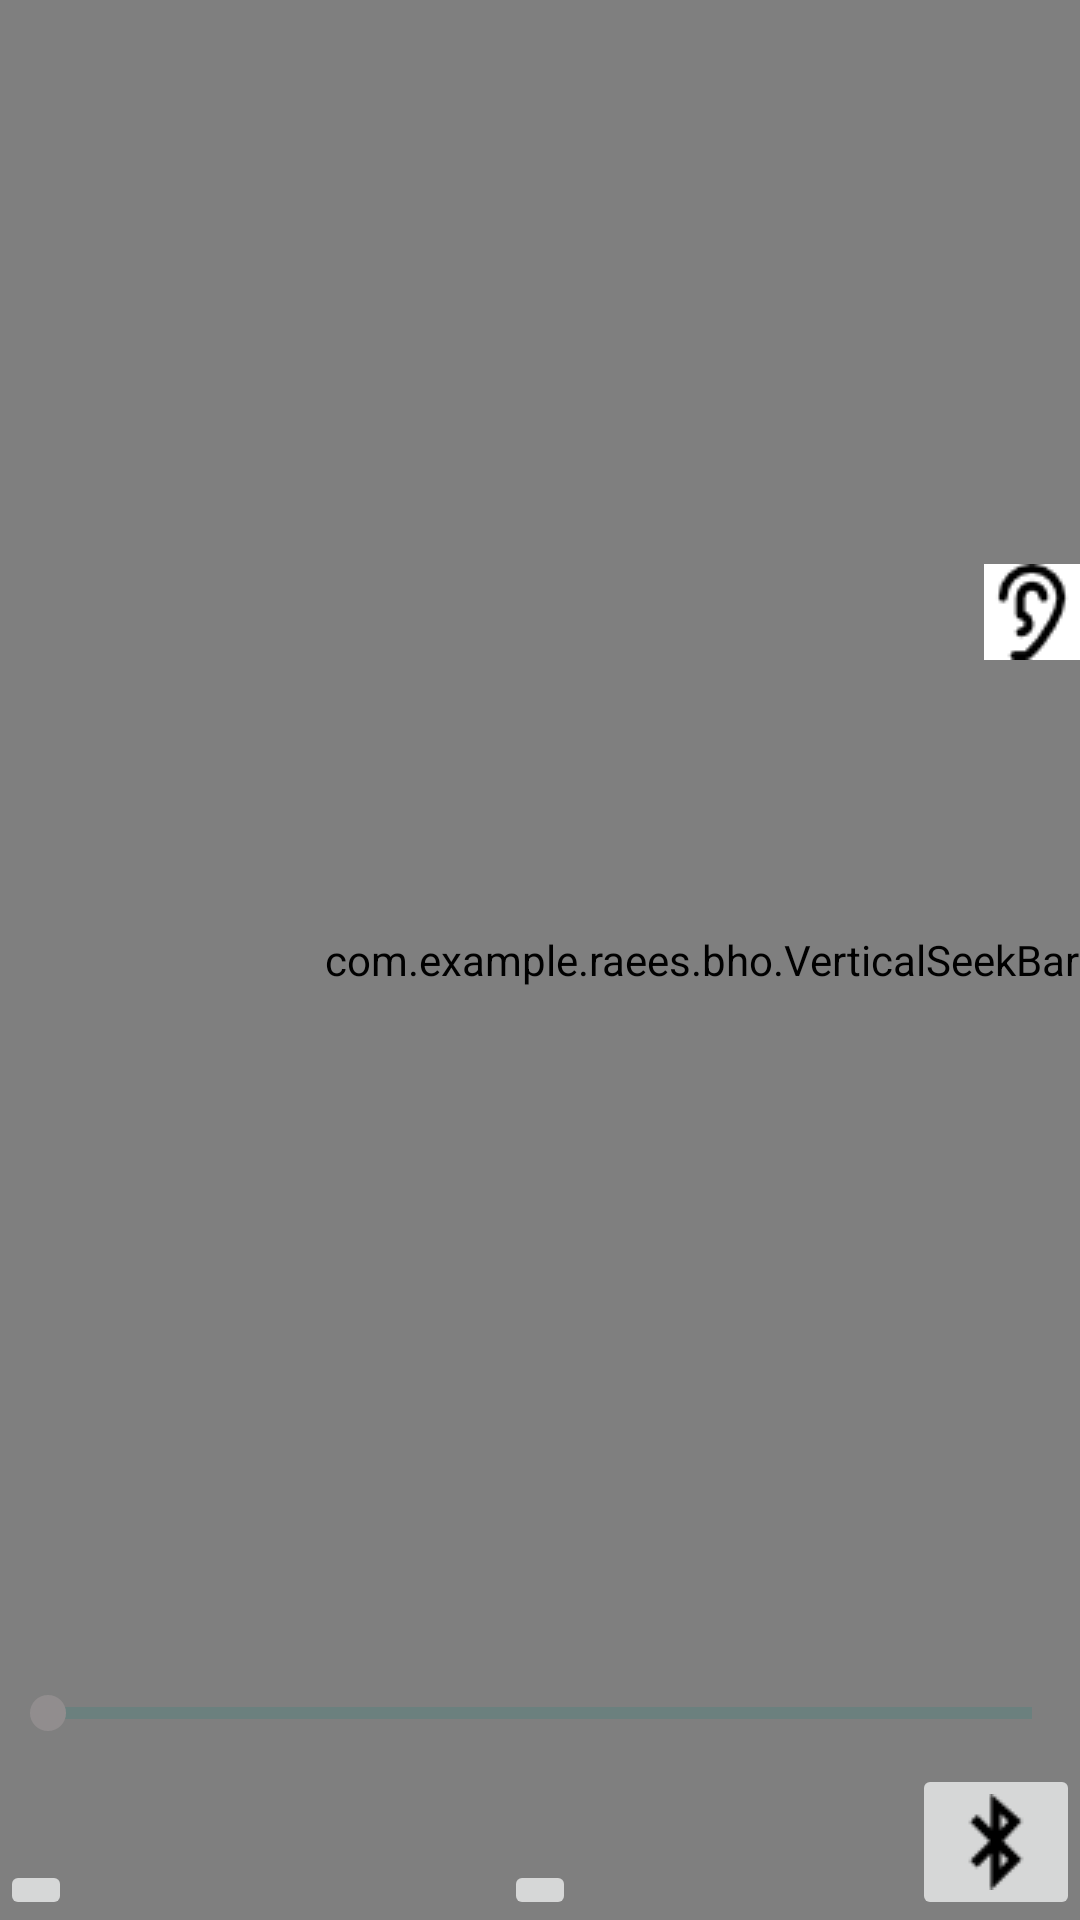

Android layout source for this screen:
<!-- AndroidManifest.xml: activity theme AppTheme.NoActionBar -->
<!-- res/layout/activity_play_video.xml -->
<FrameLayout xmlns:android="http://schemas.android.com/apk/res/android"
    xmlns:tools="http://schemas.android.com/tools"
    android:layout_width="match_parent"
    android:layout_height="match_parent"
    android:background="#000000"
    tools:context="com.example.raees.bho.PlayVideoActivity">

    
    <FrameLayout
        android:id="@+id/videoFrame"
        android:layout_width="match_parent"
        android:layout_height="match_parent"
        android:layout_gravity="right|center_vertical"
        android:fitsSystemWindows="true"
        android:onClick="videoPressed">



        <VideoView
            android:id="@+id/fullscreen_content"
            android:layout_width="match_parent"
            android:layout_height="match_parent"
            android:layout_gravity="center"
            android:contentDescription="The video"
            android:gravity="center"
            android:keepScreenOn="true" />
        
        
        
        
        

        <ImageView
            android:id="@+id/placeholder"
            android:layout_width="wrap_content"
            android:layout_height="wrap_content"
            android:layout_gravity="center"
            android:contentDescription="placeholder for audio"
            android:gravity="center"
            android:keepScreenOn="true"
            android:src="@drawable/speaker"
            android:visibility="invisible" />


        <RelativeLayout
            android:id="@+id/fullscreen_content_controls"
            android:layout_width="match_parent"
            android:layout_height="wrap_content"
            android:layout_gravity="bottom"
            android:gravity="bottom|center_horizontal"
            android:orientation="vertical"
            tools:ignore="UselessParent">
            

            
            <ImageButton
                android:id="@+id/play"
                android:layout_width="wrap_content"
                android:layout_height="wrap_content"
                android:layout_alignParentBottom="true"
                android:layout_alignParentLeft="true"
                android:layout_alignParentStart="true"
                android:layout_gravity="left"
                android:contentDescription="play"
                android:drawable="@android:color/secondary_text_dark"
                android:onClick="play"
                android:src="@drawable/play" />

            
            <ImageButton
                android:id="@+id/pause"
                android:layout_width="wrap_content"
                android:layout_height="wrap_content"
                android:layout_alignParentBottom="true"
                android:layout_centerHorizontal="true"
                android:layout_gravity="center"
                android:contentDescription="pause"
                android:drawable="@android:color/secondary_text_light"
                android:onClick="pause"
                android:src="@drawable/pause" />

            
            <ImageButton
                android:id="@+id/share"
                android:layout_width="wrap_content"
                android:layout_height="wrap_content"
                android:layout_alignParentBottom="true"
                android:layout_alignParentEnd="true"
                android:layout_alignParentRight="true"
                android:layout_gravity="right"
                android:contentDescription="share via bluetooth"
                android:drawable="@android:color/secondary_text_dark"
                android:onClick="share"
                android:src="@drawable/bluetooth" />

        </RelativeLayout>

        <RelativeLayout
            android:id="@+id/volumeControls"
            android:layout_width="wrap_content"
            android:layout_height="match_parent"
            android:layout_gravity="right"
            android:gravity="right">

            <ImageView
                android:id="@+id/ear"
                android:layout_width="wrap_content"
                android:layout_height="wrap_content"
                android:layout_above="@+id/volumeBar"
                android:layout_alignParentEnd="true"
                android:layout_alignParentRight="true"
                android:layout_gravity="top|right"
                android:background="@drawable/abc_cab_background_internal_bg"
                android:contentDescription="Picture of an ear"
                android:src="@drawable/big_ear" />

            <com.example.raees.bho.VerticalSeekBar
                android:id="@+id/volumeBar"
                style="?android:attr/progressBarStyleHorizontal"
                android:layout_width="wrap_content"
                android:layout_height="200dp"
                android:layout_alignParentEnd="true"
                android:layout_alignParentRight="true"
                android:layout_centerVertical="true"
                android:layout_gravity="right"
                android:progress="50" />

        </RelativeLayout>


        
        <SeekBar
            android:id="@+id/videoProgress"
            android:layout_width="match_parent"
            android:layout_height="wrap_content"
            android:layout_gravity="center_horizontal|bottom"
            android:layout_marginBottom="60dp"
            style="?android:attr/progressBarStyleHorizontal"
            android:backgroundTint="@color/accent_material_light"
            android:backgroundTintMode="src_over" />

        

    </FrameLayout>

    

</FrameLayout>
<!-- resources referenced by this layout -->
<resources>
  <!-- drawable big_ear: png bitmap (drawable, 840 bytes) -->
  <!-- drawable bluetooth: png bitmap (drawable, 636 bytes) -->
  <!-- drawable speaker: png bitmap (drawable, 2062 bytes) -->
  <string name="dummy_content">DUMMY\nCONTENT</string>
  <style name="AppTheme.NoActionBar">
          <item name="windowActionBar">false</item>
          <item name="windowNoTitle">true</item>
      </style>
</resources>
